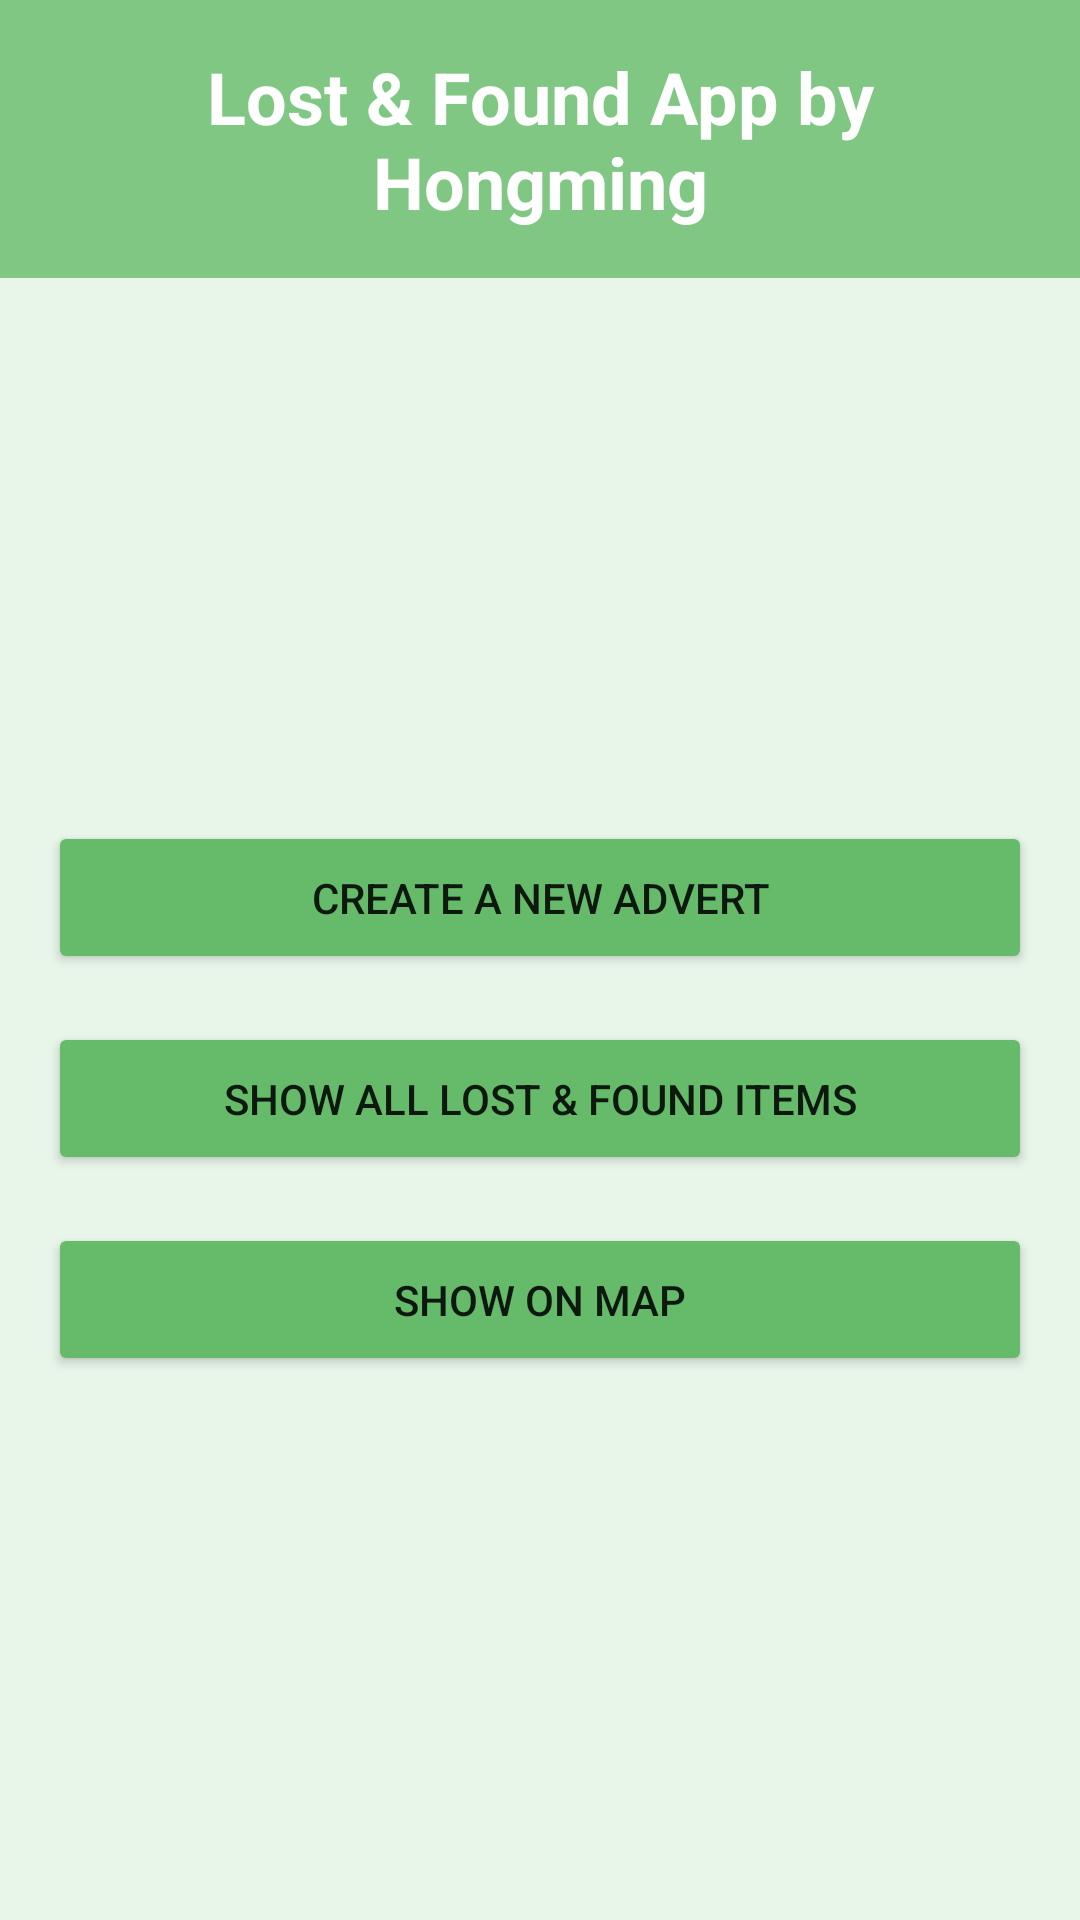

Layout XML and referenced resources for this Android screen:
<!-- AndroidManifest.xml: application theme Theme.LostFoundApp -->
<!-- res/layout/activity_main.xml -->
<?xml version="1.0" encoding="utf-8"?>
<LinearLayout xmlns:android="http://schemas.android.com/apk/res/android"
    android:id="@+id/main"
    android:layout_width="match_parent"
    android:layout_height="match_parent"
    android:orientation="vertical"
    android:background="#E8F5E9">

    
    <TextView
        android:layout_width="match_parent"
        android:layout_height="wrap_content"
        android:text="Lost &amp; Found App by Hongming"
        android:textSize="24sp"
        android:textStyle="bold"
        android:gravity="center"
        android:padding="16dp"
        android:background="#81C784"
        android:textColor="#FFFFFF"/>

    
    <View
        android:layout_width="match_parent"
        android:layout_height="0dp"
        android:layout_weight="1"/>

    
    <LinearLayout
        android:layout_width="match_parent"
        android:layout_height="wrap_content"
        android:orientation="vertical">

        
        <Button
            android:id="@+id/btnCreateNewAdvert"
            android:layout_width="match_parent"
            android:layout_height="wrap_content"
            android:text="CREATE A NEW ADVERT"
            android:layout_margin="16dp"
            android:padding="16dp"
            android:backgroundTint="#66BB6A"/>

        
        <Button
            android:id="@+id/btnShowAllItems"
            android:layout_width="match_parent"
            android:layout_height="wrap_content"
            android:text="SHOW ALL LOST &amp; FOUND ITEMS"
            android:layout_marginStart="16dp"
            android:layout_marginEnd="16dp"
            android:layout_marginBottom="16dp"
            android:padding="16dp"
            android:backgroundTint="#66BB6A"/>

        
        <Button
            android:id="@+id/btnShowOnMap"
            android:layout_width="match_parent"
            android:layout_height="wrap_content"
            android:text="SHOW ON MAP"
            android:layout_marginStart="16dp"
            android:layout_marginEnd="16dp"
            android:layout_marginBottom="16dp"
            android:padding="16dp"
            android:backgroundTint="#66BB6A"/>

    </LinearLayout>

    
    <View
        android:layout_width="match_parent"
        android:layout_height="0dp"
        android:layout_weight="1"/>

</LinearLayout>
<!-- resources referenced by this layout -->
<resources>
  <style name="Theme.LostFoundApp" parent="Theme.MaterialComponents.DayNight.DarkActionBar">
          <item name="colorPrimary">#66BB6A</item>
          <item name="colorPrimaryVariant">#43A047</item>
          <item name="colorOnPrimary">@color/white</item>
          <item name="colorSecondary">#81C784</item>
          <item name="colorSecondaryVariant">#66BB6A</item>
          <item name="colorOnSecondary">@color/black</item>
          <item name="android:statusBarColor">?attr/colorPrimaryVariant</item>
      </style>
  <!-- not gathered from this repository: default colours our renderer supplied (Android Studio template values) -->
  <color name="black">#FF000000</color>
  <color name="white">#FFFFFFFF</color>
</resources>
